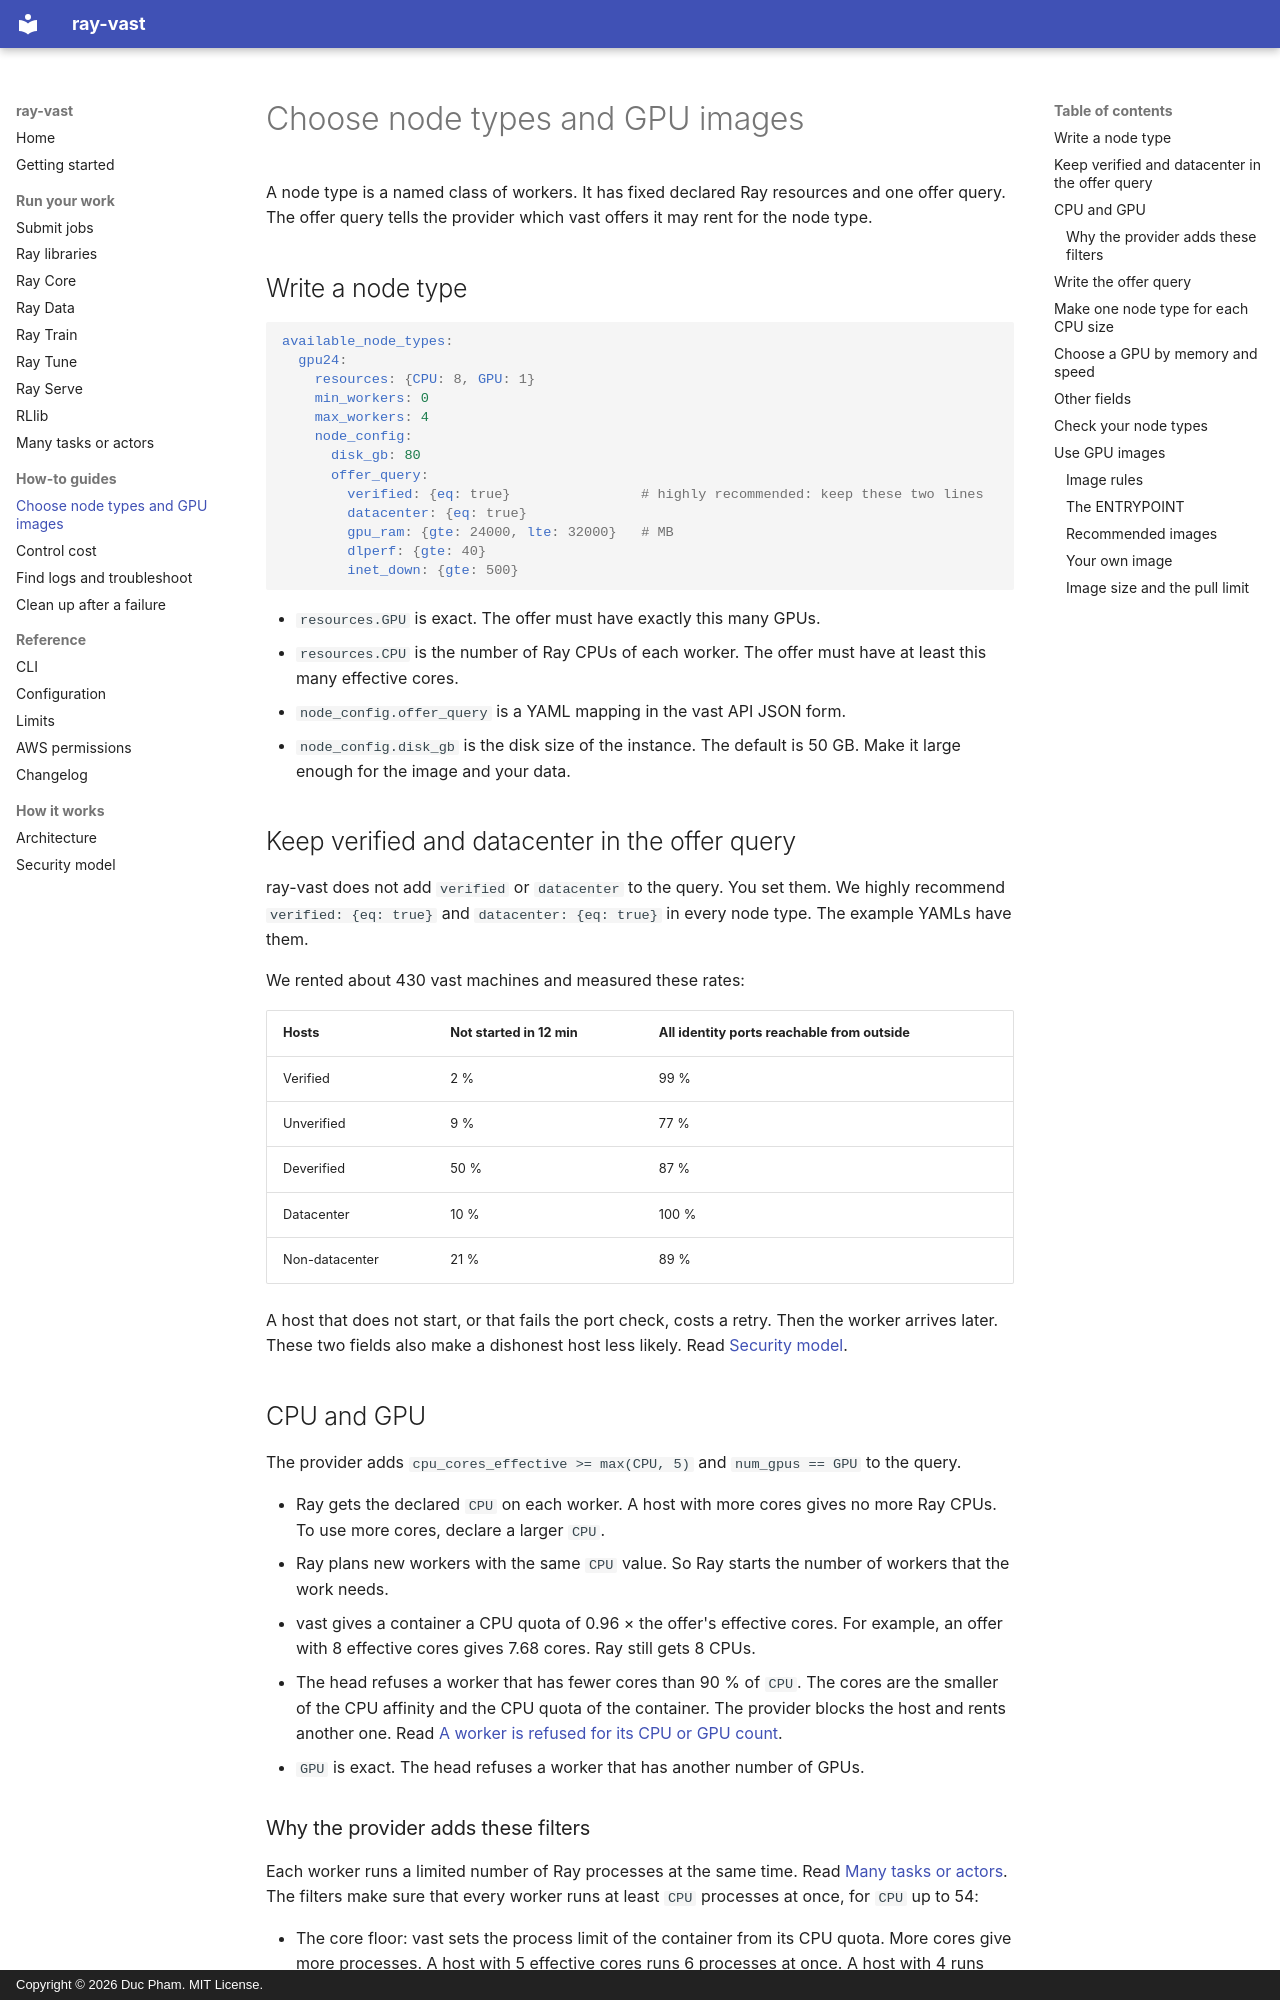

repository: duc-ph/ray-vast · page: how-to/node-types/index.html · generator: mkdocs · copyright: Copyright © 2026 Duc Pham. MIT License.

# Choose node types and GPU images

A node type is a named class of workers. It has fixed declared Ray resources and one offer query.
The offer query tells the provider which vast offers it may rent for the node type.

## Write a node type

```yaml
available_node_types:
  gpu24:
    resources: {CPU: 8, GPU: 1}
    min_workers: 0
    max_workers: 4
    node_config:
      disk_gb: 80
      offer_query:
        verified: {eq: true}                # highly recommended: keep these two lines
        datacenter: {eq: true}
        gpu_ram: {gte: 24000, lte: 32000}   # MB
        dlperf: {gte: 40}
        inet_down: {gte: 500}
```

- `resources.GPU` is exact. The offer must have exactly this many GPUs.
- `resources.CPU` is the number of Ray CPUs of each worker. The offer must have at least this many effective cores.
- `node_config.offer_query` is a YAML mapping in the vast API JSON form.
- `node_config.disk_gb` is the disk size of the instance. The default is 50 GB. Make it large enough for the image and your data.

## Keep verified and datacenter in the offer query

ray-vast does not add `verified` or `datacenter` to the query. You set them. We highly recommend `verified: {eq: true}` and `datacenter: {eq: true}` in every node type. The example YAMLs have them.

We rented about 430 vast machines and measured these rates:

| Hosts | Not started in 12 min | All identity ports reachable from outside |
|---|---|---|
| Verified | 2 % | 99 % |
| Unverified | 9 % | 77 % |
| Deverified | 50 % | 87 % |
| Datacenter | 10 % | 100 % |
| Non-datacenter | 21 % | 89 % |

A host that does not start, or that fails the port check, costs a retry. Then the worker arrives later. These two fields also make a dishonest host less likely. Read [Security model](../security.md).

## CPU and GPU

The provider adds `cpu_cores_effective >= max(CPU, 5)` and `num_gpus == GPU` to the query.

- Ray gets the declared `CPU` on each worker. A host with more cores gives no more Ray CPUs. To use more cores, declare a larger `CPU`.
- Ray plans new workers with the same `CPU` value. So Ray starts the number of workers that the work needs.
- vast gives a container a CPU quota of 0.96 × the offer's effective cores. For example, an offer with 8 effective cores gives 7.68 cores. Ray still gets 8 CPUs.
- The head refuses a worker that has fewer cores than 90 % of `CPU`. The cores are the smaller of the CPU affinity and the CPU quota of the container. The provider blocks the host and rents another one. Read [A worker is refused for its CPU or GPU count](troubleshoot.md#a-worker-is-refused-for-its-cpu-or-gpu-count).
- `GPU` is exact. The head refuses a worker that has another number of GPUs.
